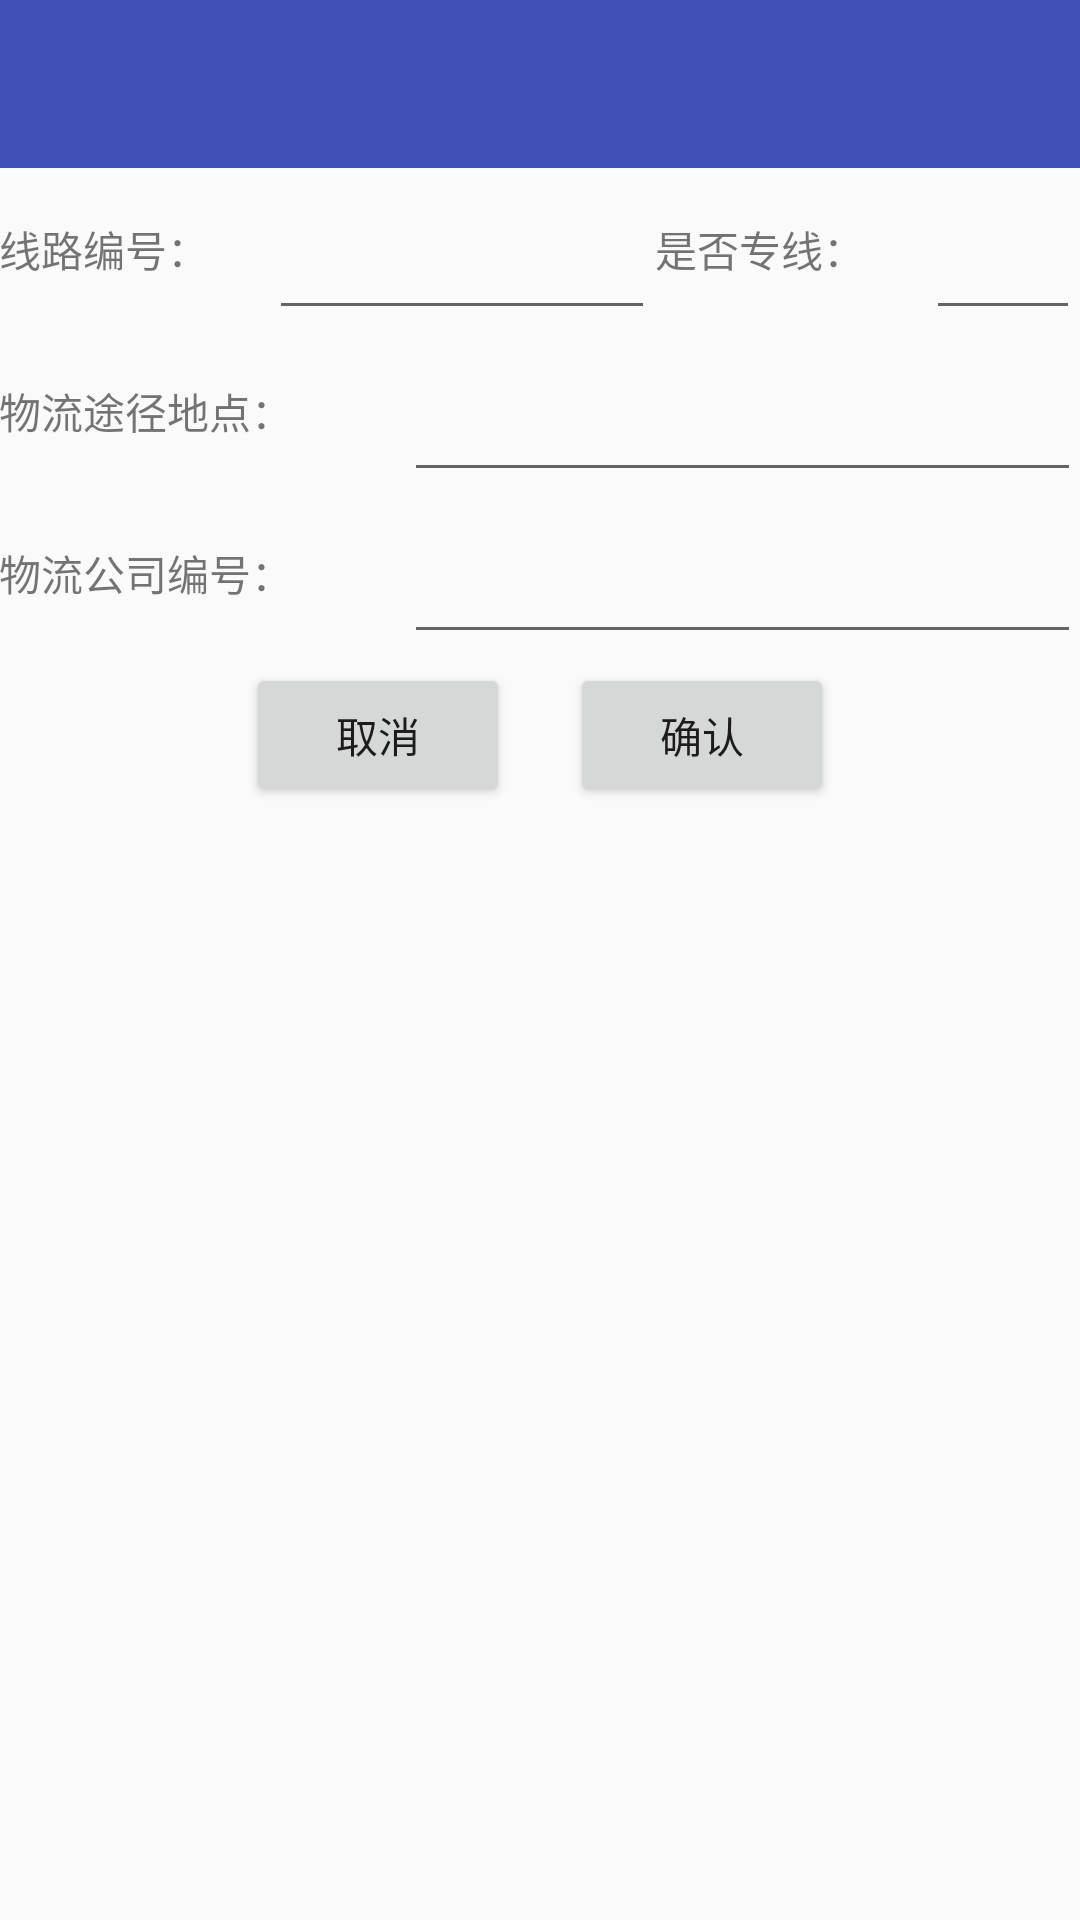

This screen was rendered from an Android layout file. Write that file and the resources it references.
<!-- AndroidManifest.xml: application theme AppTheme -->
<!-- res/layout/activity_addrouteinfor.xml -->
<?xml version="1.0" encoding="utf-8"?>
<LinearLayout xmlns:android="http://schemas.android.com/apk/res/android"
    xmlns:app="http://schemas.android.com/apk/res-auto"
    android:layout_width="match_parent"
    android:layout_height="match_parent"
    android:orientation="vertical">

    <android.support.design.widget.AppBarLayout
        android:id="@+id/activity_addrouteinfor_abl"
        android:layout_width="match_parent"
        android:layout_height="wrap_content"
        android:theme="@style/ThemeOverlay.AppCompat.Dark.ActionBar">

        <android.support.v7.widget.Toolbar
            android:id="@+id/activity_addrouteinfor_tb"
            android:layout_width="match_parent"
            android:layout_height="?actionBarSize"
            android:background="?colorPrimary"
            app:popupTheme="@style/ThemeOverlay.AppCompat.Light" />
    </android.support.design.widget.AppBarLayout>

    <LinearLayout
        android:layout_width="match_parent"
        android:layout_height="54dp"
        android:layout_marginTop="@dimen/activity_vertical_margin"
        android:gravity="center_vertical"
        android:orientation="horizontal"
        android:paddingLeft="@dimen/activity_horizontal_margin"
        android:paddingRight="@dimen/activity_horizontal_margin">

        <TextView
            android:layout_width="0dp"
            android:layout_height="wrap_content"
            android:layout_weight="0.7"
            android:text="线路编号：" />

        <EditText
            android:id="@+id/activity_addrouteinfor_et_line_id"
            android:layout_width="0dp"
            android:layout_height="match_parent"
            android:layout_weight="1"
            android:inputType="number"
            android:maxLength="20" />
        <TextView
            android:layout_width="0dp"
            android:layout_height="wrap_content"
            android:layout_weight="0.7"
            android:text="是否专线：" />

        <EditText
            android:id="@+id/activity_addrouteinfor_et_special_line"
            android:layout_width="0dp"
            android:layout_height="match_parent"
            android:layout_weight="0.4"
            android:inputType="number"
            android:maxLength="1" />

    </LinearLayout>


    <LinearLayout
        android:layout_width="match_parent"
        android:layout_height="54dp"
        android:layout_marginTop="@dimen/activity_vertical_margin"
        android:gravity="center_vertical"
        android:orientation="horizontal"
        android:paddingLeft="@dimen/activity_horizontal_margin"
        android:paddingRight="@dimen/activity_horizontal_margin">

        <TextView
            android:layout_width="0dp"
            android:layout_height="wrap_content"
            android:layout_weight="0.6"
            android:text="物流途径地点：" />

        <EditText
            android:id="@+id/activity_addrouteinfor_et_route"
            android:layout_width="0dp"
            android:layout_height="match_parent"
            android:layout_weight="1"
            android:inputType="number"
            android:maxLength="20" />
    </LinearLayout>
    <LinearLayout
        android:layout_width="match_parent"
        android:layout_height="54dp"
        android:layout_marginTop="@dimen/activity_vertical_margin"
        android:gravity="center_vertical"
        android:orientation="horizontal"
        android:paddingLeft="@dimen/activity_horizontal_margin"
        android:paddingRight="@dimen/activity_horizontal_margin">

        <TextView
            android:layout_width="0dp"
            android:layout_height="wrap_content"
            android:layout_weight="0.6"
            android:text="物流公司编号：" />

        <EditText
            android:id="@+id/activity_addrouteinfor_et_company_id"
            android:layout_width="0dp"
            android:layout_height="match_parent"
            android:layout_weight="1"
            android:inputType="number"
            android:maxLength="20" />
    </LinearLayout>
    <LinearLayout
        android:layout_width="match_parent"
        android:layout_height="54dp"
        android:layout_marginTop="@dimen/activity_vertical_margin"
        android:gravity="center"
        android:orientation="horizontal"
        android:paddingLeft="@dimen/activity_horizontal_margin"
        android:paddingRight="@dimen/activity_horizontal_margin">

        <Button
            android:id="@+id/activity_addrouteinfor_btn_cancle"
            android:layout_width="wrap_content"
            android:layout_height="wrap_content"
            android:layout_marginRight="10dp"
            android:text="取消" />

        <Button
            android:id="@+id/activity_addrouteinfor_btn_ensure"
            android:layout_width="wrap_content"
            android:layout_height="wrap_content"
            android:layout_marginLeft="10dp"
            android:text="确认" />

    </LinearLayout>
</LinearLayout>
<!-- resources referenced by this layout -->
<resources>
  <style name="AppTheme" parent="Theme.AppCompat.Light.NoActionBar">
          
          <item name="colorPrimary">@color/color_primary_blue</item>
          <item name="colorPrimaryDark">@color/color_primary_blue_dark</item>
          <item name="colorAccent">@color/color_primary_red</item>
  
      </style>
  <color name="color_primary_blue">#3F51B5</color>
  <color name="color_primary_blue_dark">#303F9F</color>
  <color name="color_primary_red">#FF4081</color>
</resources>
